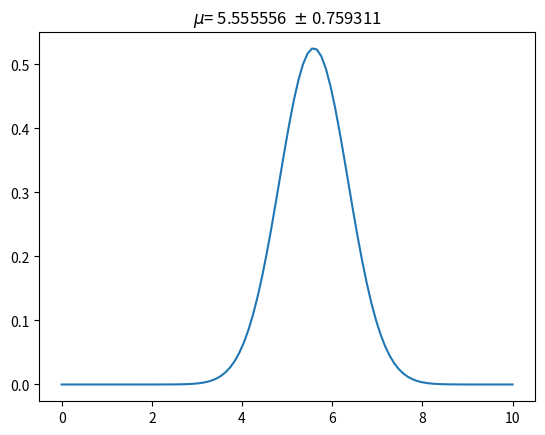

The matplotlib source for this figure: (Note: this script raises an exception after producing the figure.)
import numpy as np
import matplotlib.pyplot as plt

x = np.array([4.6, 6.0, 2.0, 5.8])
sigma = np.array([2.0, 1.5, 5.0, 1.0])

Nmu = 100
mu = np.linspace(0,10,Nmu)

p_xk_mu = np.zeros([np.shape(x)[0],Nmu])
for i in range(Nmu):
    p_xk_mu[:,i] = 1/np.sqrt(2*np.pi*sigma**2)*np.exp(-0.5*((x - mu[i])**2)/(sigma**2))

p_mu = 1/(np.max(mu)-np.min(mu))
p_x = np.trapz(x)
p_mu_kx = np.prod(p_xk_mu, axis = 0)*p_mu/p_x

L = np.sum(np.log(p_xk_mu), axis = 0)

arg_max = np.argmax(L)

d2L_dmu2 = (L[arg_max+1] - 2*L[arg_max] + L[arg_max-1]) / ((mu[1]-mu[0])**2)

plt.plot(mu,p_mu_kx/(np.sum(p_mu_kx)*((mu[1]-mu[0]))))
plt.title('$\mu $= %f  $\pm$ %f'%(mu[arg_max],(-d2L_dmu2)**(-0.5)) )
plt.savefig('mean.pdf')

x_walk = 4 #this is an empty list to keep all the steps
x_0 = 8.0*((np.random.random())-0.5) #this is the initialization
x_walk = np.append(x_walk,x_0)


max, sigma = mu[arg_max],(-d2L_dmu2)**(-0.5)
def nasty_function(H, max,sigma):

    return (1.0/np.sqrt(2.0*np.pi*sigma**2))*np.exp(-0.5*(H-max)**2/(sigma**2))


n_iterations = 1000 #this is the number of iterations I want to make
for i in range(n_iterations):
    x_prime = np.random.normal(x_walk[i],sigma) #0.1 is the sigma (std. dev) in the normal distribution
    alpha = nasty_function(x_prime,max, sigma)/nasty_function(x_walk[i],max, sigma)
    if(alpha>=1.0):
        x_walk  = np.append(x_walk,x_prime)
    else:
        beta = np.random.random()
        if(beta<=alpha):
            x_walk = np.append(x_walk,x_prime)
        else:
            x_walk = np.append(x_walk,x_walk[i])
            
f = nasty_function(x, max,sigma)
norm = sum(f*(x[1]-x[0]))

plt-figure()
count, bins, ignored = plt.hist(x_walk, 30, normed=True)
plt.scatter(x_walk, nasty_function(x_walk, max, sigma), c = 'r')
#fig = figure(1, figsize=(9.5,6.5))
plt.xlabel('x')
plt.ylabel('p(x)')
plt.savefig('metropolis.pdf')